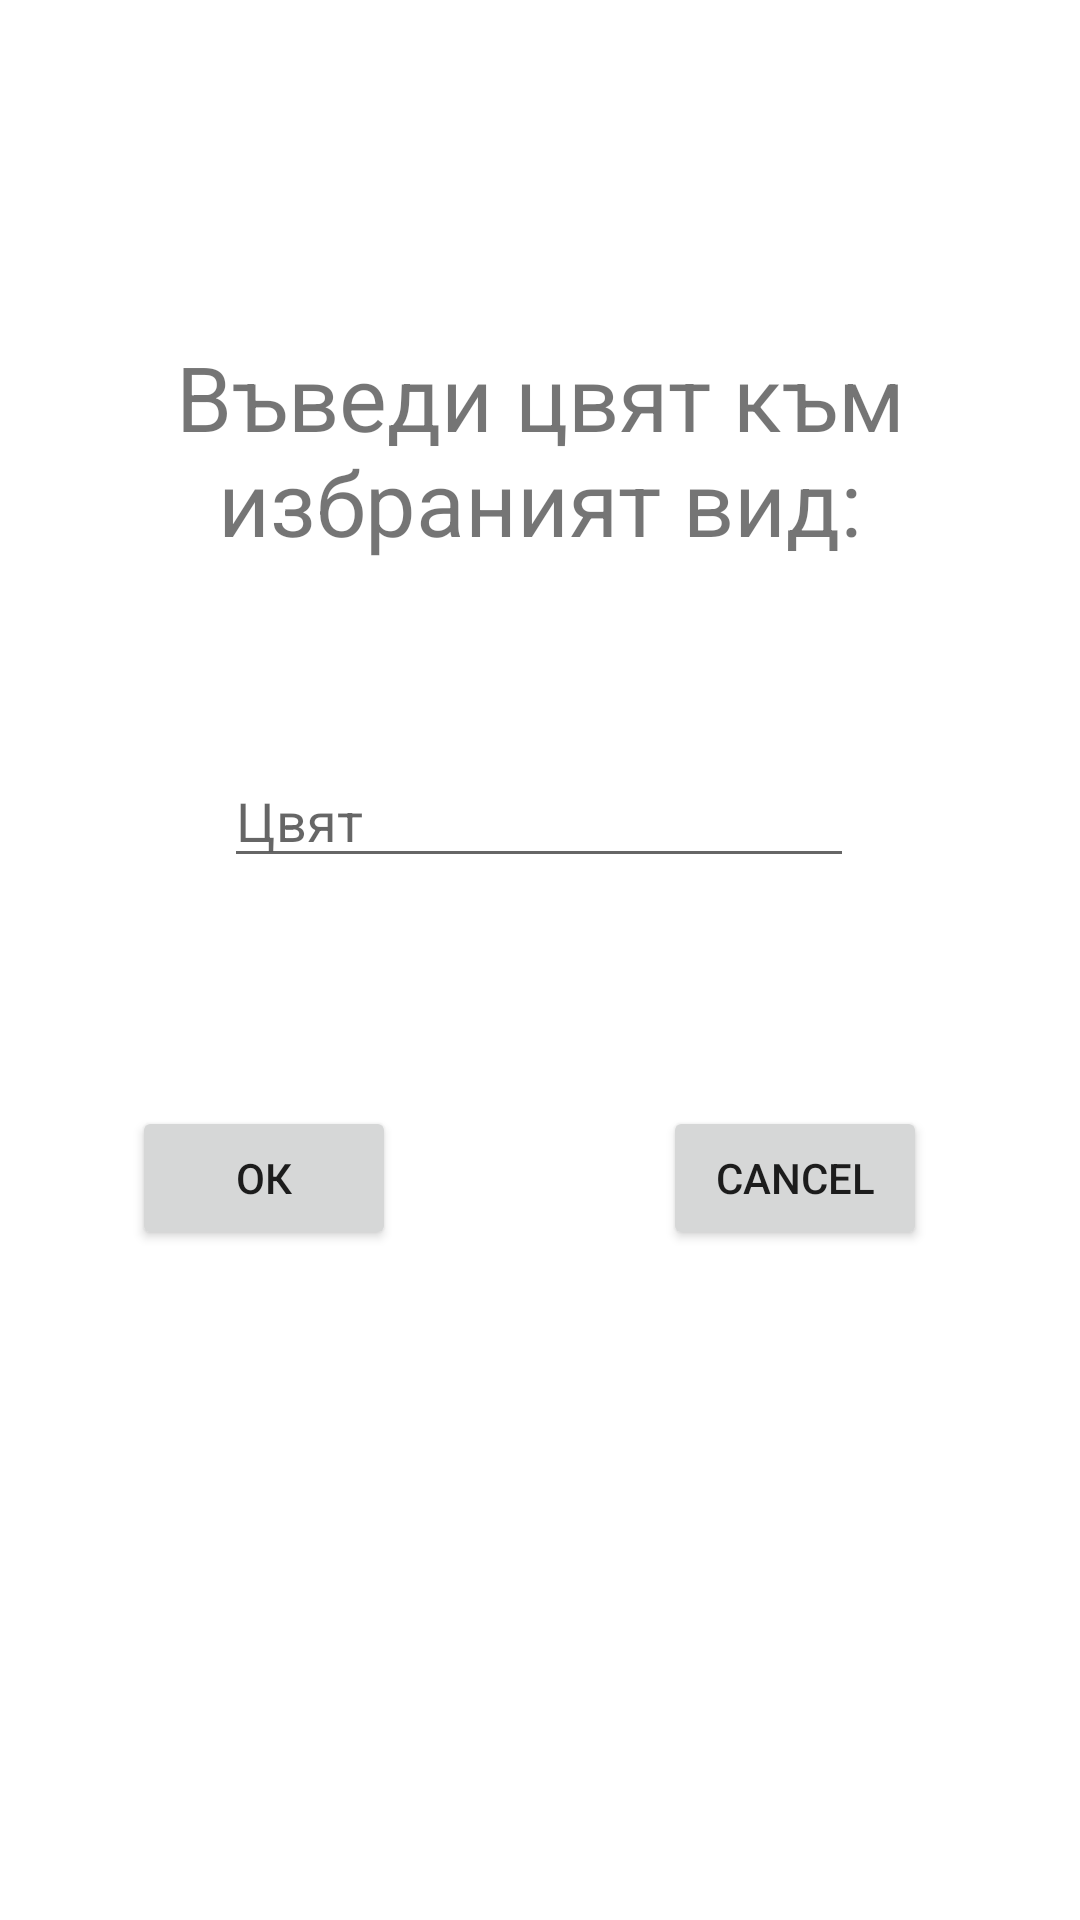

Reconstruct the res/layout file that produces this screen, plus the resources it refers to.
<!-- AndroidManifest.xml: application theme Theme.CodeRevis -->
<!-- res/layout/activity_add_colors.xml -->
<?xml version="1.0" encoding="utf-8"?>
<androidx.constraintlayout.widget.ConstraintLayout xmlns:android="http://schemas.android.com/apk/res/android"
    xmlns:app="http://schemas.android.com/apk/res-auto"
    xmlns:tools="http://schemas.android.com/tools"
    android:layout_width="match_parent"
    android:layout_height="match_parent"
    tools:context=".AddColors">

    <Button
        android:id="@+id/rejectBtn2"
        android:layout_width="wrap_content"
        android:layout_height="wrap_content"
        android:layout_marginTop="76dp"
        android:layout_marginEnd="40dp"
        android:text="CANCEL"
        app:layout_constraintEnd_toEndOf="parent"
        app:layout_constraintHorizontal_bias="0.891"
        app:layout_constraintStart_toEndOf="@+id/confirmColorBtn"
        app:layout_constraintTop_toBottomOf="@+id/newColorText" />

    <Button
        android:id="@+id/confirmColorBtn"
        android:layout_width="wrap_content"
        android:layout_height="wrap_content"
        android:layout_marginStart="44dp"
        android:layout_marginTop="76dp"
        android:text="ОК"
        app:layout_constraintStart_toStartOf="parent"
        app:layout_constraintTop_toBottomOf="@+id/newColorText" />

    <EditText
        android:id="@+id/newColorText"
        android:layout_width="wrap_content"
        android:layout_height="wrap_content"
        android:layout_marginTop="64dp"
        android:ems="10"
        android:hint="Цвят"
        android:inputType="textPersonName"
        app:layout_constraintEnd_toEndOf="parent"
        app:layout_constraintHorizontal_bias="0.497"
        app:layout_constraintStart_toStartOf="parent"
        app:layout_constraintTop_toBottomOf="@+id/textView2" />

    <TextView
        android:id="@+id/textView2"
        android:layout_width="wrap_content"
        android:layout_height="wrap_content"
        android:layout_marginTop="112dp"
        android:text="Въведи цвят към избраният вид:"
        android:textAlignment="center"
        android:textSize="30sp"
        app:layout_constraintEnd_toEndOf="parent"
        app:layout_constraintHorizontal_bias="0.497"
        app:layout_constraintStart_toStartOf="parent"
        app:layout_constraintTop_toTopOf="parent" />
</androidx.constraintlayout.widget.ConstraintLayout>
<!-- resources referenced by this layout -->
<resources>
  <style name="Theme.CodeRevis" parent="Theme.MaterialComponents.DayNight.DarkActionBar">
          
          <item name="colorPrimary">@color/purple_500</item>
          <item name="colorPrimaryVariant">@color/purple_700</item>
          <item name="colorOnPrimary">@color/white</item>
          
          <item name="colorSecondary">@color/teal_200</item>
          <item name="colorSecondaryVariant">@color/teal_700</item>
          <item name="colorOnSecondary">@color/black</item>
          
          <item name="android:statusBarColor" tools:targetApi="l">?attr/colorPrimaryVariant</item>
          
      </style>
  <!-- not gathered from this repository: default colours our renderer supplied (Android Studio template values) -->
  <color name="purple_500">#FF6200EE</color>
  <color name="purple_700">#FF3700B3</color>
  <color name="teal_200">#FF03DAC5</color>
  <color name="teal_700">#FF018786</color>
  <color name="black">#FF000000</color>
  <color name="white">#FFFFFFFF</color>
</resources>
